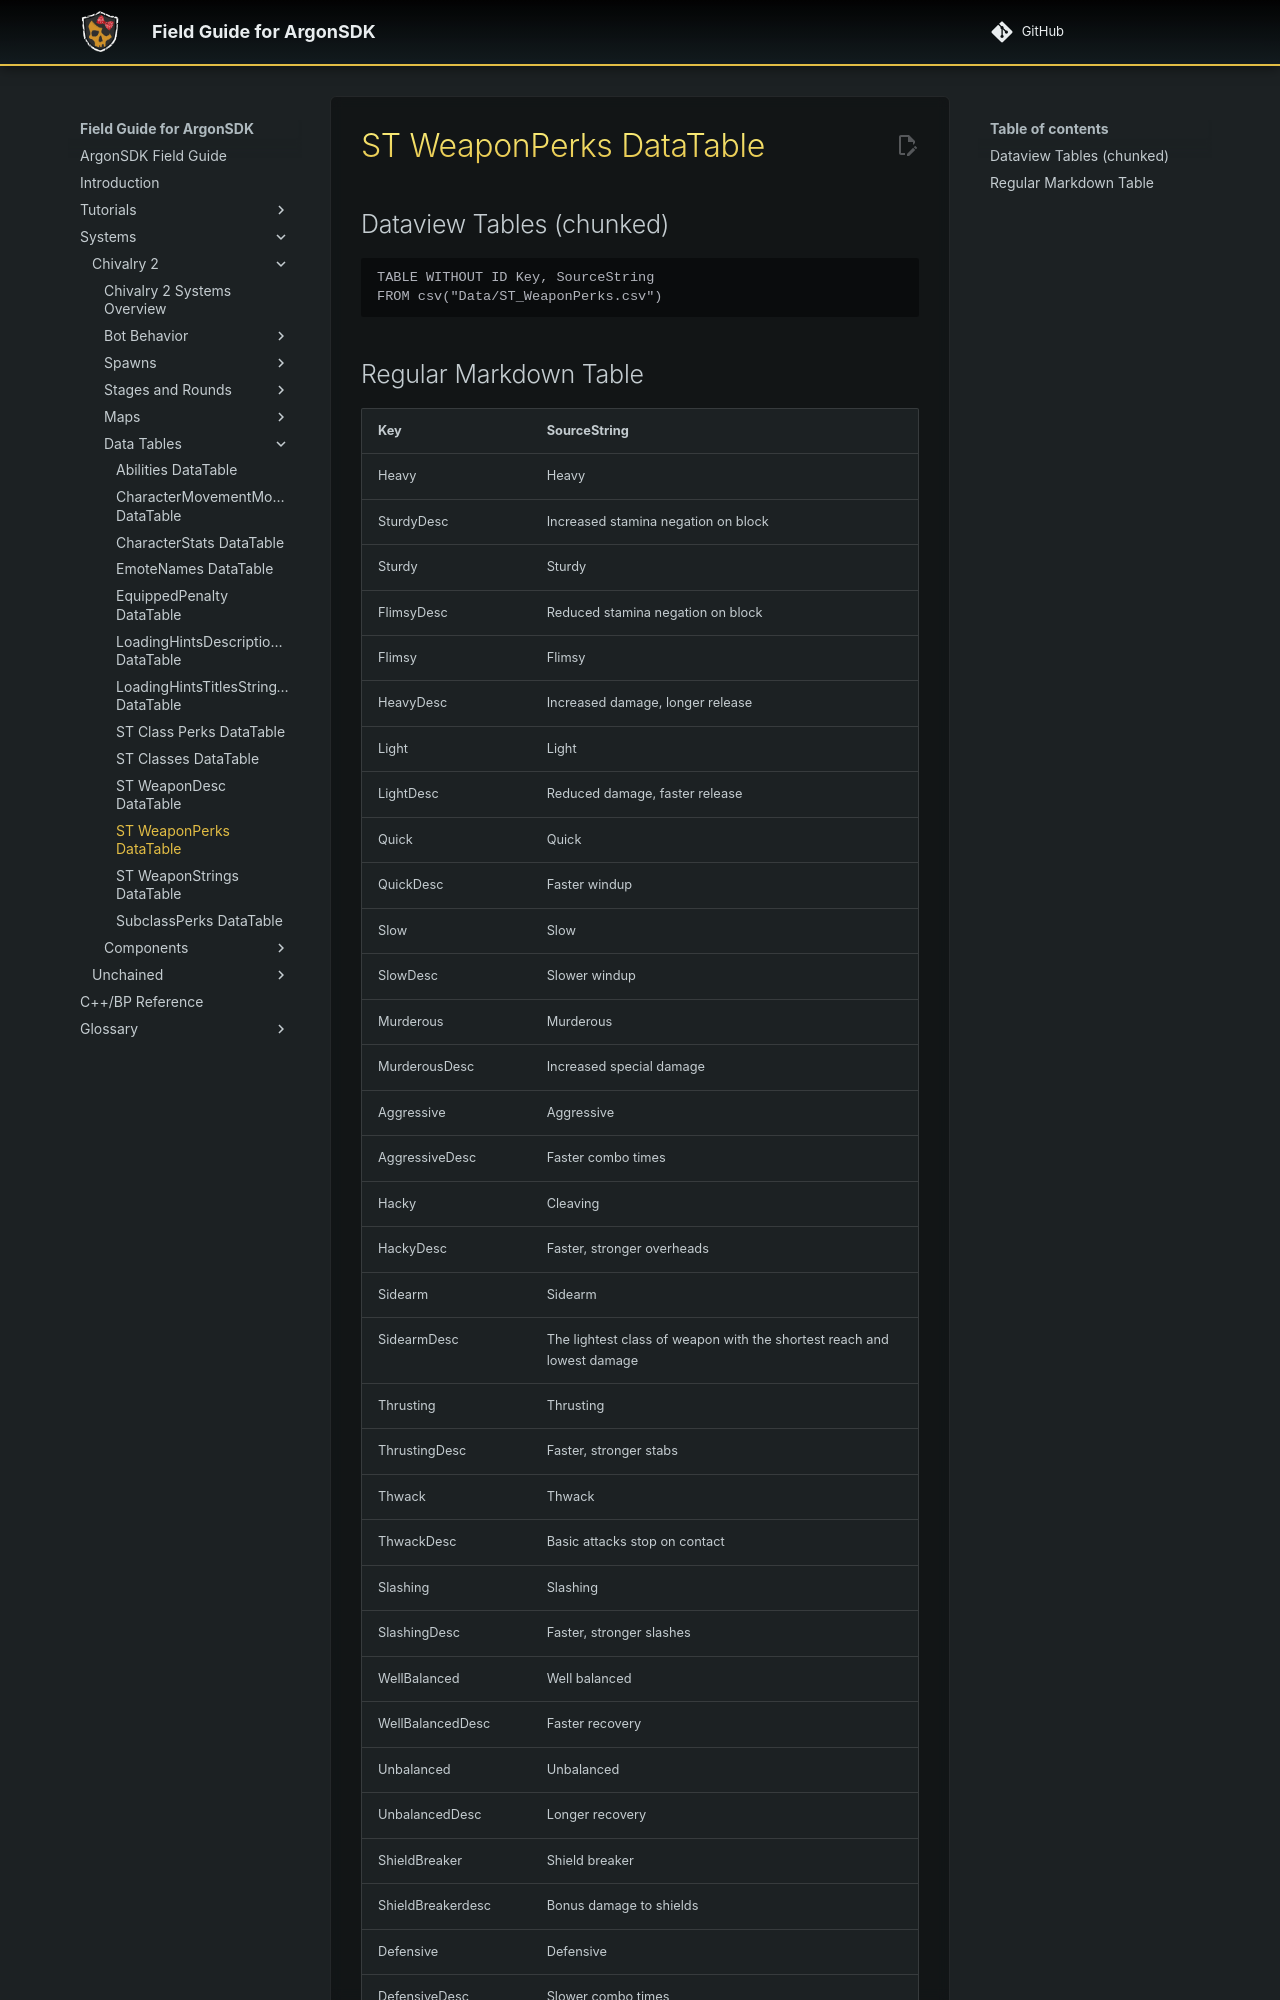

repository: Knutschbert/ArgonSDK-FieldGuide · page: Systems/Chivalry2/Tables/ST_WeaponPerks DataTable/index.html · generator: mkdocs

Source: [ST_WeaponPerks.csv](I:\UNCN\WS\SDK\Mods_Repos\ArgonSDK-FieldGuide\docs\Systems\Chivalry2\Tables\Data\ST_WeaponPerks.csv)

## Dataview Tables (chunked)

```dataview
TABLE WITHOUT ID Key, SourceString
FROM csv("Data/ST_WeaponPerks.csv")
```
